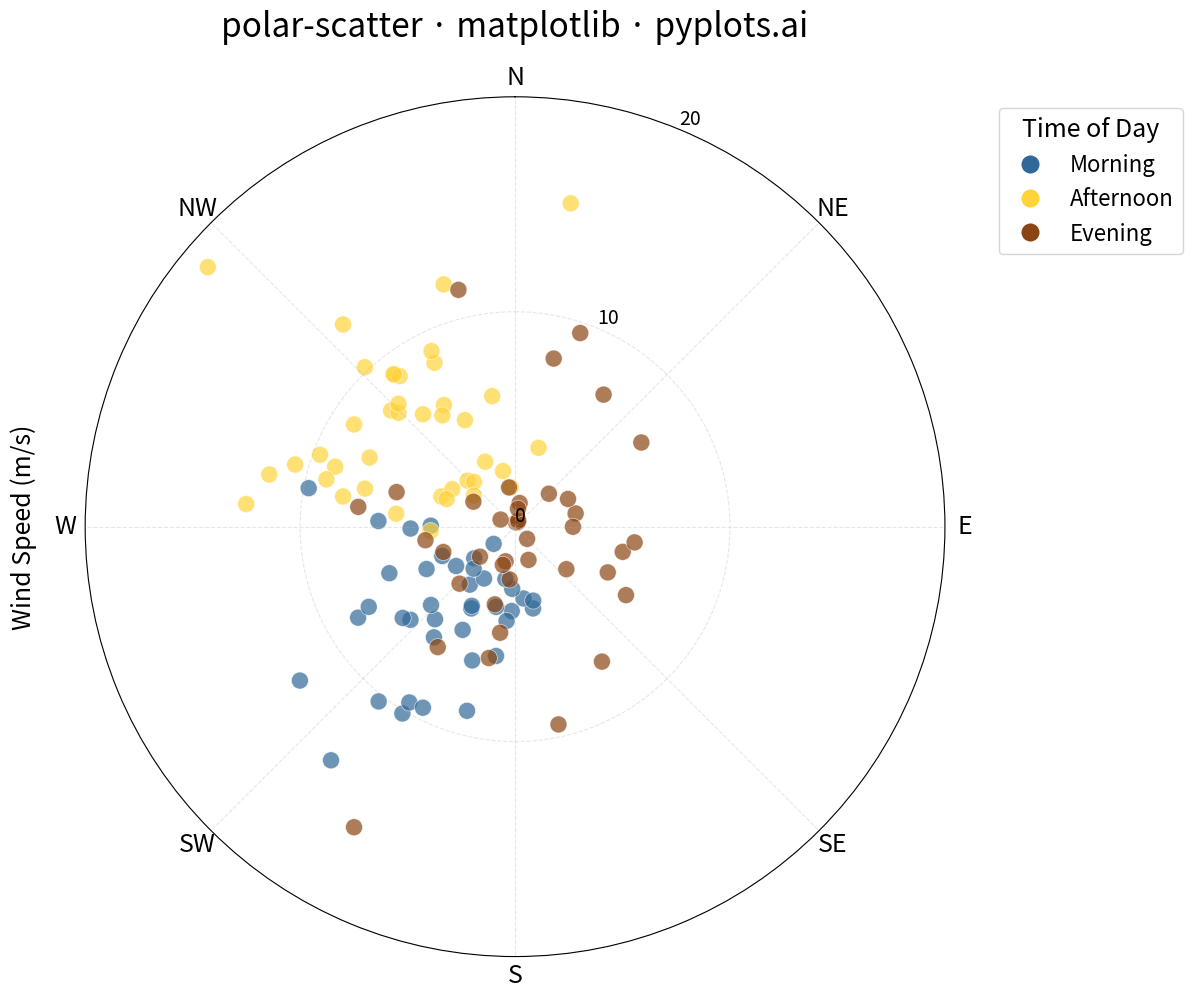

Write the Python code that produced this figure.
"""pyplots.ai
polar-scatter: Polar Scatter Plot
Library: matplotlib | Python 3.13
Quality: pending | Created: 2025-12-26
"""

import matplotlib.pyplot as plt
import numpy as np
from matplotlib.lines import Line2D


# Data - Wind measurement data with prevailing directions
np.random.seed(42)

# Generate 120 wind observations with realistic prevailing wind patterns
n_points = 120

# Create clusters around prevailing wind directions (SW and NW winds common)
# Cluster 1: Southwest winds (around 225 degrees) - morning observations
morning_angles = np.random.normal(225, 30, 40)
morning_speeds = np.random.gamma(2, 3, 40)  # Wind speeds in m/s (typical 5-15 m/s)

# Cluster 2: Northwest winds (around 315 degrees) - afternoon observations
afternoon_angles = np.random.normal(315, 25, 40)
afternoon_speeds = np.random.gamma(2.5, 3, 40)

# Cluster 3: Variable winds - evening observations
evening_angles = np.random.uniform(0, 360, 40)
evening_speeds = np.random.gamma(1.5, 3, 40)

# Combine all observations
angles_deg = np.concatenate([morning_angles, afternoon_angles, evening_angles])
speeds = np.concatenate([morning_speeds, afternoon_speeds, evening_speeds])
categories = np.array(["Morning"] * 40 + ["Afternoon"] * 40 + ["Evening"] * 40)

# Normalize angles to 0-360 range
angles_deg = angles_deg % 360

# Convert to radians for polar plot
angles_rad = np.deg2rad(angles_deg)

# Create polar plot with square aspect ratio (better for polar)
fig, ax = plt.subplots(figsize=(12, 12), subplot_kw={"projection": "polar"})

# Color mapping for categories
colors = {"Morning": "#306998", "Afternoon": "#FFD43B", "Evening": "#8B4513"}
color_list = [colors[cat] for cat in categories]

# Plot scatter with size based on data density considerations (100-120 points)
# Use s=150 for visibility, alpha=0.7 for overlap handling
scatter = ax.scatter(angles_rad, speeds, c=color_list, s=150, alpha=0.7, edgecolors="white", linewidths=0.5)

# Configure angular axis (theta)
ax.set_theta_zero_location("N")  # 0 degrees at top (North)
ax.set_theta_direction(-1)  # Clockwise direction (compass-like)
ax.set_thetagrids(
    [0, 45, 90, 135, 180, 225, 270, 315], labels=["N", "NE", "E", "SE", "S", "SW", "W", "NW"], fontsize=18
)

# Configure radial axis - use 10 unit intervals to avoid crowded labels
max_speed = np.ceil(speeds.max() / 10) * 10  # Round up to nearest 10
ax.set_rlim(0, max_speed)
ax.set_rticks(np.arange(0, max_speed + 1, 10))
ax.tick_params(axis="y", labelsize=14)

# Add radial label
ax.set_ylabel("Wind Speed (m/s)", fontsize=18, labelpad=35)

# Title
ax.set_title("polar-scatter · matplotlib · pyplots.ai", fontsize=24, pad=20)

# Create custom legend
legend_elements = [
    Line2D([0], [0], marker="o", color="w", markerfacecolor="#306998", markersize=14, label="Morning"),
    Line2D([0], [0], marker="o", color="w", markerfacecolor="#FFD43B", markersize=14, label="Afternoon"),
    Line2D([0], [0], marker="o", color="w", markerfacecolor="#8B4513", markersize=14, label="Evening"),
]
ax.legend(
    handles=legend_elements,
    loc="upper left",
    bbox_to_anchor=(1.05, 1.0),
    fontsize=16,
    title="Time of Day",
    title_fontsize=18,
)

# Grid styling
ax.grid(True, alpha=0.3, linestyle="--")

plt.tight_layout()
plt.savefig("plot.png", dpi=300, bbox_inches="tight")
